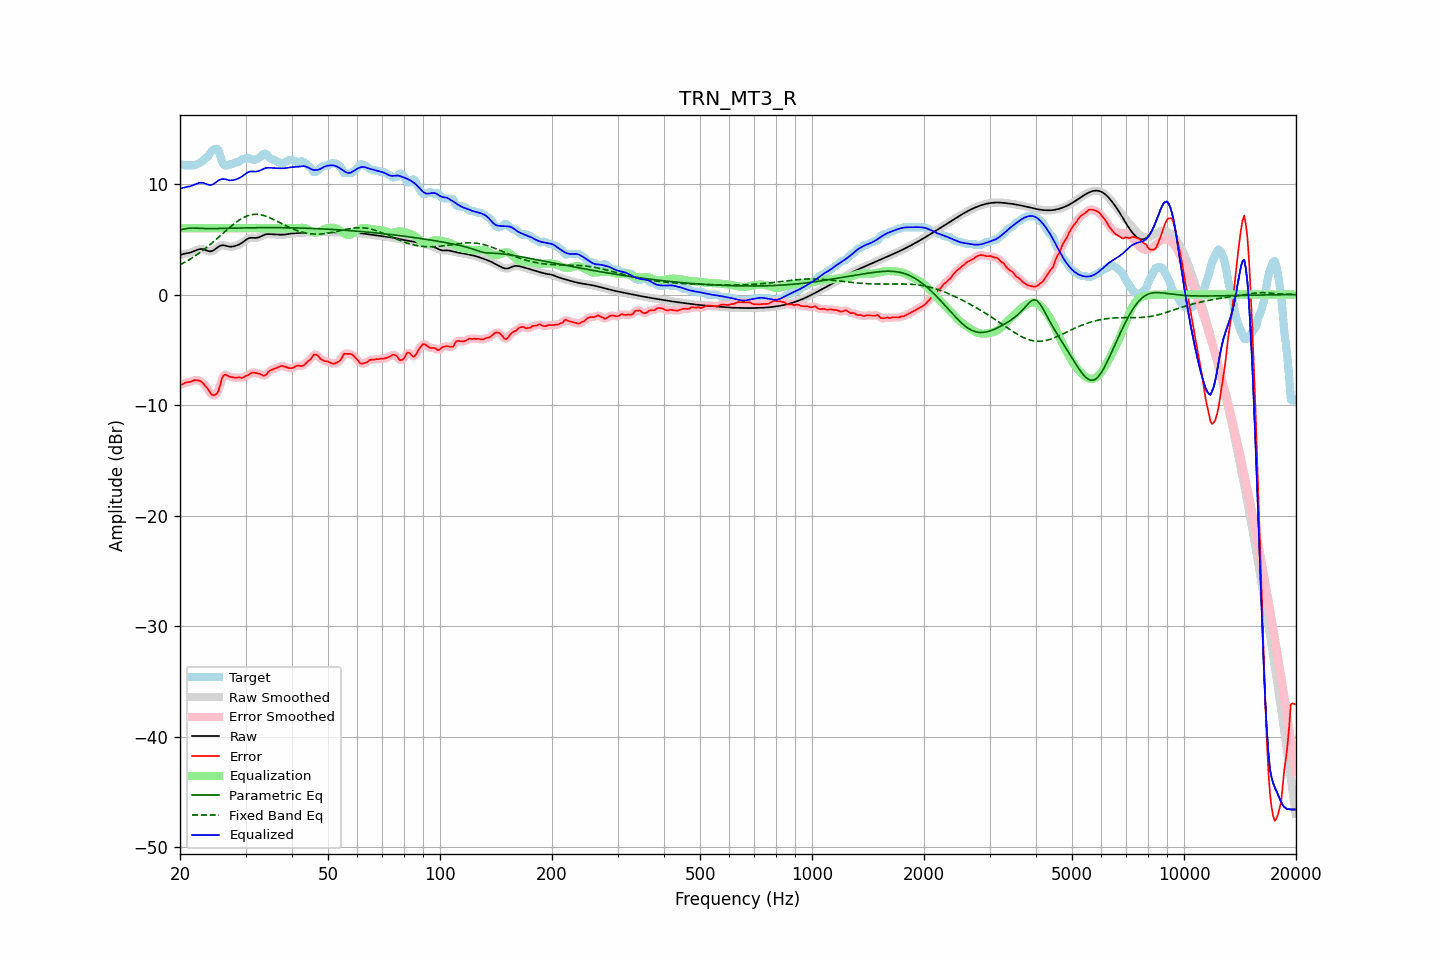

Data behind this chart, as committed beside it:
frequency, raw, error, smoothed, error_smoothed, equalization, parametric_eq, fixed_band_eq, equalized_raw, equalized_smoothed, target
20.00, 3.57, -8.18, 3.57, -8.20, 6.00, 5.84, 2.68, 9.57, 9.57, 11.75
20.20, 3.62, -8.16, 3.62, -8.13, 6.00, 5.87, 2.76, 9.62, 9.62, 11.78
20.40, 3.66, -8.08, 3.66, -8.07, 6.00, 5.90, 2.84, 9.66, 9.66, 11.75
20.61, 3.70, -7.98, 3.69, -8.01, 6.00, 5.93, 2.92, 9.70, 9.69, 11.68
20.81, 3.72, -7.96, 3.72, -7.96, 6.00, 5.96, 3.00, 9.72, 9.72, 11.68
21.02, 3.75, -7.93, 3.75, -7.93, 6.00, 5.98, 3.09, 9.75, 9.75, 11.68
21.23, 3.78, -7.90, 3.78, -7.90, 6.00, 6.00, 3.17, 9.78, 9.78, 11.68
21.44, 3.82, -7.86, 3.82, -7.85, 6.00, 6.01, 3.26, 9.82, 9.82, 11.68
21.66, 3.88, -7.80, 3.88, -7.80, 6.00, 6.01, 3.36, 9.88, 9.88, 11.68
21.87, 3.94, -7.74, 3.94, -7.76, 6.00, 6.01, 3.45, 9.94, 9.94, 11.68
22.09, 4.00, -7.75, 4.00, -7.75, 6.00, 6.01, 3.55, 10.00, 10.00, 11.74
22.31, 4.06, -7.76, 4.05, -7.75, 6.00, 6.00, 3.65, 10.06, 10.05, 11.82
22.54, 4.10, -7.80, 4.10, -7.79, 6.00, 5.99, 3.75, 10.10, 10.10, 11.89
22.76, 4.12, -7.85, 4.11, -7.86, 6.00, 5.98, 3.86, 10.12, 10.11, 11.97
22.99, 4.11, -7.97, 4.10, -7.98, 6.00, 5.97, 3.97, 10.11, 10.10, 12.08
23.22, 4.06, -8.13, 4.06, -8.13, 6.00, 5.97, 4.08, 10.06, 10.06, 12.19
23.45, 4.01, -8.34, 4.01, -8.31, 6.00, 5.96, 4.19, 10.01, 10.01, 12.35
23.69, 3.96, -8.49, 3.95, -8.51, 6.00, 5.96, 4.31, 9.96, 9.95, 12.44
23.92, 3.91, -8.69, 3.92, -8.72, 6.00, 5.96, 4.43, 9.91, 9.92, 12.60
24.16, 3.90, -8.94, 3.91, -8.91, 6.00, 5.96, 4.55, 9.90, 9.91, 12.84
24.40, 3.94, -9.08, 3.94, -9.06, 6.00, 5.96, 4.67, 9.94, 9.94, 13.02
24.65, 4.01, -9.11, 4.01, -9.12, 6.00, 5.96, 4.79, 10.01, 10.01, 13.12
24.89, 4.11, -9.07, 4.11, -9.09, 6.00, 5.96, 4.92, 10.11, 10.11, 13.18
25.14, 4.22, -8.96, 4.22, -8.94, 6.00, 5.97, 5.05, 10.22, 10.22, 13.18
25.39, 4.33, -8.69, 4.33, -8.61, 6.00, 5.97, 5.18, 10.33, 10.33, 13.02
25.65, 4.40, -8.18, 4.40, -8.16, 6.00, 5.97, 5.31, 10.40, 10.40, 12.58
25.91, 4.45, -7.62, 4.44, -7.71, 6.00, 5.98, 5.44, 10.45, 10.44, 12.07
26.16, 4.45, -7.34, 4.45, -7.38, 6.00, 5.98, 5.57, 10.45, 10.45, 11.80
26.43, 4.43, -7.25, 4.43, -7.25, 6.00, 5.98, 5.70, 10.43, 10.43, 11.68
26.69, 4.39, -7.29, 4.39, -7.28, 6.00, 5.99, 5.83, 10.39, 10.39, 11.68
26.96, 4.35, -7.37, 4.35, -7.36, 6.00, 5.99, 5.95, 10.35, 10.35, 11.72
27.23, 4.33, -7.45, 4.33, -7.42, 6.00, 5.99, 6.08, 10.33, 10.33, 11.78
27.50, 4.33, -7.45, 4.33, -7.47, 6.00, 6.00, 6.20, 10.33, 10.33, 11.78
27.77, 4.35, -7.49, 4.34, -7.50, 6.00, 6.00, 6.32, 10.35, 10.34, 11.84
28.05, 4.38, -7.52, 4.38, -7.51, 6.00, 6.01, 6.43, 10.38, 10.38, 11.89
28.33, 4.42, -7.54, 4.42, -7.52, 6.00, 6.01, 6.54, 10.42, 10.42, 11.96
28.62, 4.48, -7.50, 4.48, -7.52, 6.00, 6.01, 6.65, 10.48, 10.48, 11.98
28.90, 4.54, -7.49, 4.54, -7.53, 6.00, 6.02, 6.75, 10.54, 10.54, 12.03
29.19, 4.63, -7.55, 4.63, -7.53, 6.00, 6.02, 6.84, 10.63, 10.63, 12.18
29.48, 4.72, -7.53, 4.72, -7.51, 6.00, 6.02, 6.92, 10.72, 10.72, 12.25
29.78, 4.83, -7.45, 4.83, -7.46, 6.00, 6.03, 7.00, 10.83, 10.83, 12.28
30.08, 4.94, -7.36, 4.94, -7.38, 6.00, 6.03, 7.06, 10.94, 10.94, 12.30
30.38, 5.03, -7.32, 5.03, -7.30, 6.00, 6.03, 7.12, 11.03, 11.03, 12.36
30.68, 5.10, -7.23, 5.10, -7.22, 6.00, 6.03, 7.17, 11.10, 11.10, 12.34
30.99, 5.13, -7.13, 5.13, -7.14, 6.00, 6.04, 7.21, 11.13, 11.13, 12.26
31.30, 5.13, -7.07, 5.13, -7.08, 6.00, 6.04, 7.23, 11.13, 11.13, 12.20
31.61, 5.12, -7.06, 5.12, -7.06, 6.00, 6.04, 7.25, 11.12, 11.12, 12.18
31.93, 5.11, -7.09, 5.12, -7.09, 6.00, 6.04, 7.25, 11.11, 11.12, 12.21
32.24, 5.13, -7.14, 5.14, -7.12, 6.00, 6.04, 7.25, 11.13, 11.14, 12.27
32.57, 5.17, -7.16, 5.17, -7.16, 6.00, 6.05, 7.24, 11.17, 11.17, 12.33
32.89, 5.24, -7.19, 5.24, -7.22, 6.00, 6.05, 7.22, 11.24, 11.24, 12.43
33.22, 5.31, -7.28, 5.31, -7.28, 6.00, 6.05, 7.19, 11.31, 11.31, 12.59
33.55, 5.38, -7.34, 5.38, -7.33, 6.00, 6.05, 7.15, 11.38, 11.38, 12.72
33.89, 5.43, -7.31, 5.43, -7.29, 6.00, 6.05, 7.10, 11.43, 11.43, 12.74
34.23, 5.46, -7.21, 5.46, -7.18, 6.00, 6.05, 7.05, 11.46, 11.46, 12.66
34.57, 5.47, -6.99, 5.46, -7.03, 6.00, 6.05, 6.99, 11.47, 11.46, 12.46
34.92, 5.46, -6.88, 5.46, -6.90, 6.00, 6.05, 6.93, 11.46, 11.46, 12.34
35.27, 5.45, -6.82, 5.45, -6.81, 6.00, 6.05, 6.87, 11.45, 11.45, 12.27
35.62, 5.43, -6.76, 5.43, -6.76, 6.00, 6.05, 6.80, 11.43, 11.43, 12.20
35.97, 5.42, -6.70, 5.42, -6.70, 6.00, 6.05, 6.73, 11.42, 11.42, 12.13
... 635 more rows
